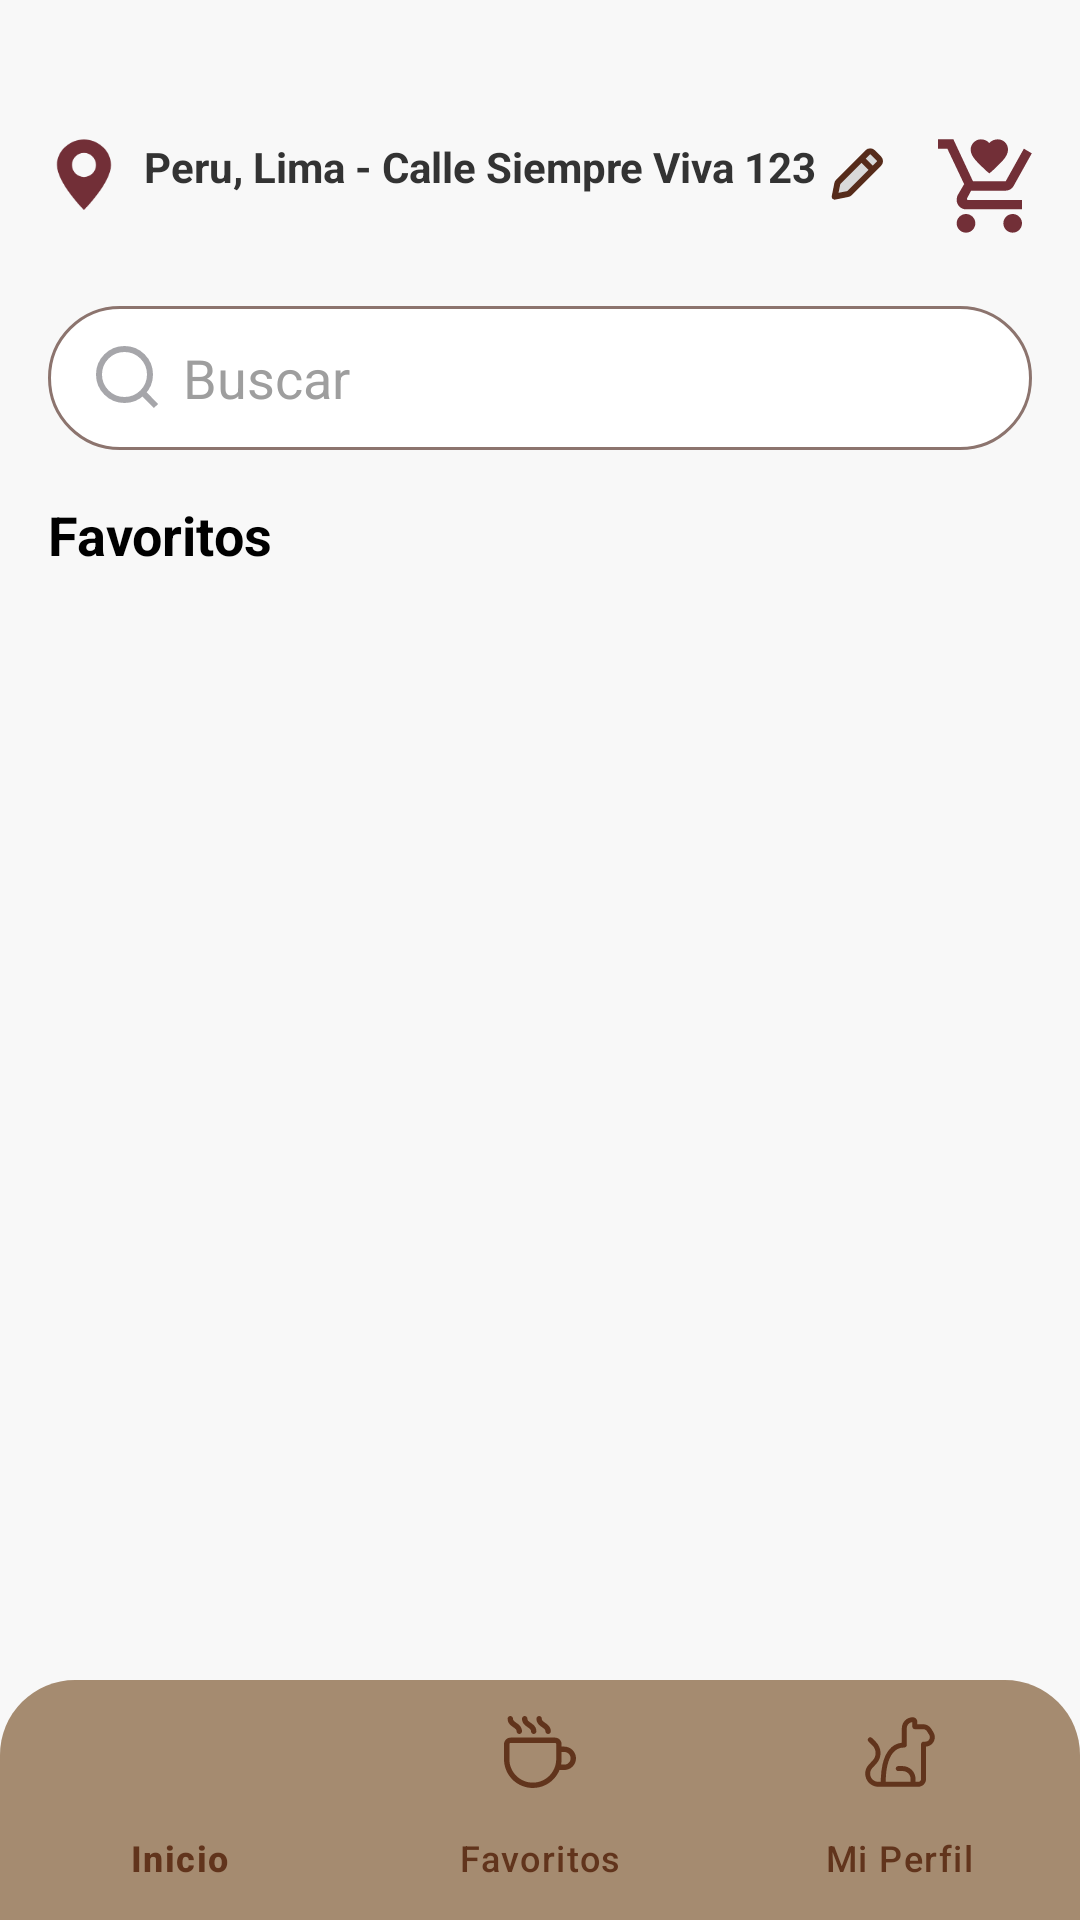

The Android layout XML behind this screen, and the referenced resources:
<!-- AndroidManifest.xml: application theme Theme.MyAppFirebaseAuth -->
<!-- res/layout/activity_favoritos.xml -->
<?xml version="1.0" encoding="utf-8"?>
<androidx.constraintlayout.widget.ConstraintLayout xmlns:android="http://schemas.android.com/apk/res/android"
    xmlns:app="http://schemas.android.com/apk/res-auto"
    xmlns:tools="http://schemas.android.com/tools"
    android:layout_width="match_parent"
    android:layout_height="match_parent"
    android:background="#F8F8F8"
    tools:context=".MainActivity">

    
    <LinearLayout
        android:id="@+id/topBar"
        android:layout_width="match_parent"
        android:layout_height="wrap_content"
        android:orientation="horizontal"
        android:layout_marginTop="30dp"
        android:padding="16dp"
        app:layout_constraintEnd_toEndOf="parent"
        app:layout_constraintStart_toStartOf="parent"
        app:layout_constraintTop_toTopOf="parent">

        <LinearLayout
            android:layout_width="0dp"
            android:layout_height="wrap_content"
            android:layout_weight="1"
            android:orientation="horizontal">

            <ImageView
                android:layout_width="24dp"
                android:layout_height="24dp"
                android:src="@drawable/ic_location"
                app:tint="#722F37" />

            <TextView
                android:layout_width="wrap_content"
                android:layout_height="wrap_content"
                android:layout_marginStart="8dp"
                android:text="Peru, Lima - Calle Siempre Viva 123"
                android:textColor="#333333"
                android:textSize="14sp"
                android:textStyle="bold" />

            <ImageView
                android:layout_width="18dp"
                android:layout_height="18dp"
                android:layout_marginStart="4dp"
                android:layout_gravity="center_vertical"
                android:src="@drawable/ic_pencil" />
        </LinearLayout>

        <ImageView
            android:id="@+id/carrito_compras"
            android:layout_width="32dp"
            android:layout_height="32dp"
            android:clickable="true"
            android:src="@drawable/ic_cart"
            app:tint="#722F37" />
    </LinearLayout>

    
    <EditText
        android:id="@+id/searchBar"
        android:layout_width="match_parent"
        android:layout_height="48dp"
        android:layout_marginStart="16dp"
        android:layout_marginTop="8dp"
        android:layout_marginEnd="16dp"
        android:background="@drawable/search_background"
        android:drawableStart="@drawable/ic_search"
        android:drawablePadding="8dp"
        android:hint="Buscar"
        android:paddingStart="16dp"
        android:paddingEnd="16dp"
        android:textColorHint="#9E9E9E"
        app:layout_constraintEnd_toEndOf="parent"
        app:layout_constraintStart_toStartOf="parent"
        app:layout_constraintTop_toBottomOf="@+id/topBar" />

    
    <TextView
        android:id="@+id/textFavoritos"
        android:layout_width="wrap_content"
        android:layout_height="wrap_content"
        android:layout_marginStart="16dp"
        android:layout_marginTop="16dp"
        android:text="Favoritos"
        android:textColor="#000000"
        android:textSize="18sp"
        android:textStyle="bold"
        app:layout_constraintStart_toStartOf="parent"
        app:layout_constraintTop_toBottomOf="@+id/searchBar" />


    
    <androidx.recyclerview.widget.RecyclerView
        android:id="@+id/productFavoritesRecyclerView"
        android:layout_width="match_parent"
        android:layout_height="0dp"
        android:layout_marginTop="16dp"
        android:clipToPadding="false"
        android:paddingBottom="80dp"
        app:layout_constraintBottom_toBottomOf="parent"
        app:layout_constraintEnd_toEndOf="parent"
        app:layout_constraintStart_toStartOf="parent"
        app:layout_constraintTop_toBottomOf="@+id/textFavoritos"

        />

    
    <com.google.android.material.bottomnavigation.BottomNavigationView
        android:id="@+id/bottomNavigation"
        android:layout_width="match_parent"
        android:layout_height="wrap_content"
        android:background="@drawable/navigation_background"
        app:itemIconTint="@color/bottom_nav_item_color"
        app:itemTextColor="@color/bottom_nav_item_color"
        app:layout_constraintBottom_toBottomOf="parent"
        app:layout_constraintEnd_toEndOf="parent"
        app:layout_constraintStart_toStartOf="parent"
        app:menu="@menu/bottom_navigation_menu" />

</androidx.constraintlayout.widget.ConstraintLayout>
<!-- resources referenced by this layout -->
<resources>
  <!-- drawable ic_cart (drawable) -->
  <vector xmlns:android="http://schemas.android.com/apk/res/android"
      android:width="36dp"
      android:height="36dp"
      android:viewportWidth="36"
      android:viewportHeight="36">
    <path
        android:pathData="M14.75,32C14.75,33.925 13.175,35.5 11.25,35.5C9.325,35.5 7.75,33.925 7.75,32C7.75,30.075 9.325,28.5 11.25,28.5C13.175,28.5 14.75,30.075 14.75,32ZM28.75,28.5C26.825,28.5 25.25,30.075 25.25,32C25.25,33.925 26.825,35.5 28.75,35.5C30.675,35.5 32.25,33.925 32.25,32C32.25,30.075 30.675,28.5 28.75,28.5ZM11.6,22.9V22.725L13.175,19.75H26.125C27.35,19.75 28.575,19.05 29.1,18L35.925,5.75L32.95,4L26.125,16.25H13.875L6.525,0.5H0.75V4H4.25L10.55,17.3L8.1,21.5C7.925,22.025 7.75,22.55 7.75,23.25C7.75,25.175 9.325,26.75 11.25,26.75H32.25V23.25H11.95C11.775,23.25 11.6,23.075 11.6,22.9ZM20,13.275L18.95,12.4C15.45,9.075 13,6.975 13,4.35C13,2.25 14.75,0.5 16.85,0.5C18.075,0.5 19.3,1.025 20,1.9C20.7,1.025 21.925,0.5 23.15,0.5C25.25,0.5 27,2.075 27,4.35C27,6.975 24.55,9.075 21.05,12.4L20,13.275Z"
        android:fillColor="#34240C"/>
  </vector>
  <!-- drawable ic_location: png bitmap (drawable, 2433 bytes) -->
  <!-- drawable ic_pencil (drawable) -->
  <vector xmlns:android="http://schemas.android.com/apk/res/android"
      android:width="18dp"
      android:height="18dp"
      android:viewportWidth="18"
      android:viewportHeight="18">
    <path
        android:pathData="M12.881,1.8C13.349,1.331 14.109,1.331 14.578,1.799L16.648,3.867C17.117,4.336 17.117,5.096 16.649,5.565L6.875,15.344C6.708,15.511 6.495,15.625 6.263,15.672L1.897,16.552L2.779,12.191C2.825,11.96 2.939,11.747 3.106,11.58L12.881,1.8Z"
        android:fillColor="#D9D9D9"
        android:fillType="evenOdd"/>
    <path
        android:pathData="M10.897,3.952L14.497,7.552M1.897,16.552L6.263,15.672C6.495,15.625 6.708,15.511 6.875,15.344L16.649,5.565C17.117,5.096 17.117,4.336 16.648,3.867L14.578,1.799C14.109,1.331 13.349,1.331 12.881,1.8L3.106,11.58C2.939,11.747 2.825,11.96 2.779,12.191L1.897,16.552Z"
        android:strokeLineJoin="round"
        android:strokeWidth="2"
        android:fillColor="#00000000"
        android:strokeColor="#562B1A"
        android:strokeLineCap="round"/>
  </vector>
  <!-- drawable ic_search (drawable) -->
  <vector xmlns:android="http://schemas.android.com/apk/res/android"
      android:width="21dp"
      android:height="21dp"
      android:viewportWidth="21"
      android:viewportHeight="21">
    <path
        android:pathData="M20,20L15.514,15.506L20,20ZM18,9.5C18,11.754 17.104,13.916 15.51,15.51C13.916,17.104 11.754,18 9.5,18C7.246,18 5.084,17.104 3.49,15.51C1.896,13.916 1,11.754 1,9.5C1,7.246 1.896,5.084 3.49,3.49C5.084,1.896 7.246,1 9.5,1C11.754,1 13.916,1.896 15.51,3.49C17.104,5.084 18,7.246 18,9.5V9.5Z"
        android:strokeWidth="2"
        android:fillColor="#00000000"
        android:strokeColor="#A6A6AA"
        android:strokeLineCap="round"/>
  </vector>
  <!-- drawable navigation_background (drawable) -->
  <shape xmlns:android="http://schemas.android.com/apk/res/android"
      android:shape="rectangle">
      <solid android:color="#A58B70" /> 
      <corners android:topLeftRadius="25dp"
          android:topRightRadius="25dp"/> 
  </shape>
  <!-- drawable search_background (drawable) -->
  <?xml version="1.0" encoding="utf-8"?>
  <shape xmlns:android="http://schemas.android.com/apk/res/android"
      android:shape="rectangle">
      <solid android:color="#FFFFFF" />
      <corners android:radius="24dp" />
      <stroke
          android:width="1dp"
          android:color="#8C746E" />
  </shape>
  <style name="Theme.MyAppFirebaseAuth" parent="Base.Theme.MyAppFirebaseAuth" />
  <style name="Base.Theme.MyAppFirebaseAuth" parent="Theme.Material3.DayNight.NoActionBar">
          
          
      </style>
</resources>
